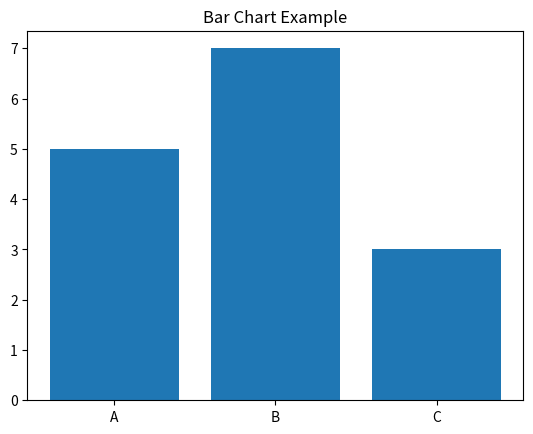

Source code (Python):
import matplotlib.pyplot as plt

categories = ['A', 'B', 'C']
values = [5, 7, 3]

plt.bar(categories, values)
plt.title("Bar Chart Example")

plt.show()
